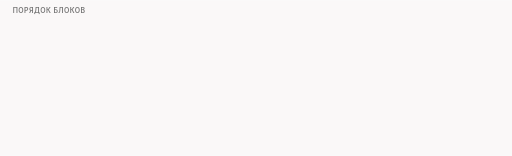
t = 0.00 s
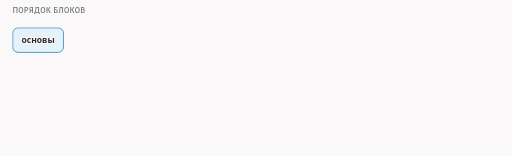
t = 1.54 s
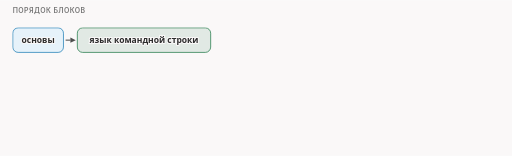
t = 3.43 s
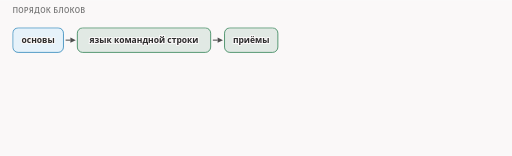
t = 5.03 s
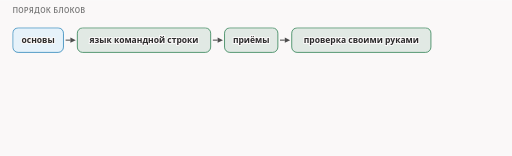
t = 6.54 s
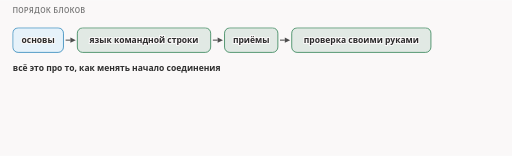
t = 8.34 s

The animated SVG that drew these frames (rendered in a browser with its animation timeline set to each time). Animation: 10 CSS @keyframes rules; frames cover the first 8.34 s, repeats indefinitely.

<svg xmlns="http://www.w3.org/2000/svg" class="v00-s19-order-chain" viewBox="0 0 960 292" width="960" height="292" role="img" aria-labelledby="v00-s19-order-chain-t v00-s19-order-chain-d">
<title id="v00-s19-order-chain-t">Порядок блоков курса</title>
<desc id="v00-s19-order-chain-d">Курс идёт сначала основы, затем язык командной строки, затем приёмы, затем проверка своими руками, и всё это про то, как менять начало соединения, а инструменты и устройство программы изнутри стоят после них.</desc>
<style>.v00-s19-order-chain{--fg:var(--dark,#2b2b2b);--fg2:var(--darkgray,#4e4e4e);--mute:var(--gray,#767676);--line:var(--lightgray,#d4d4d4);--acc:var(--secondary,#1f7fb5);--tint:var(--highlight,rgba(178,225,255,.28));--bg:var(--light,#faf8f8);--rej:#c4372b;--rejt:rgba(196,55,43,.10);--ok:#237a4b;--okt:rgba(35,122,75,.11);--amb:#a8610a;--ambt:rgba(168,97,10,.13)}
@media (prefers-color-scheme:dark){.v00-s19-order-chain{--fg:var(--dark,#ebebec);--fg2:var(--darkgray,#d4d4d4);--mute:var(--gray,#9a9a9a);--line:var(--lightgray,#4a474a);--acc:var(--secondary,#b2e1ff);--tint:var(--highlight,rgba(178,225,255,.14));--bg:var(--light,#161618);--rej:#ff8f80;--rejt:rgba(255,143,128,.14);--ok:#7fd9a1;--okt:rgba(127,217,161,.13);--amb:#f0b866;--ambt:rgba(240,184,102,.14)}}
.v00-s19-order-chain .bg{fill:var(--bg)}
.v00-s19-order-chain text{font-family:var(--bodyFont,'Source Sans 3'),system-ui,-apple-system,'Segoe UI',Roboto,sans-serif;font-size:16px;fill:var(--fg2);paint-order:stroke;stroke:var(--bg);stroke-width:4px;stroke-linejoin:round}
.v00-s19-order-chain .tk{font-weight:600;fill:var(--fg)}
.v00-s19-order-chain .sm{font-size:14.5px}
.v00-s19-order-chain .m{font-family:var(--codeFont,'JetBrains Mono'),ui-monospace,'Cascadia Code',Consolas,monospace;font-size:14.5px}
.v00-s19-order-chain .mk{font-family:var(--codeFont,'JetBrains Mono'),ui-monospace,'Cascadia Code',Consolas,monospace;font-size:14.5px;font-weight:600;fill:var(--fg)}
.v00-s19-order-chain .hx{font-family:var(--codeFont,'JetBrains Mono'),ui-monospace,'Cascadia Code',Consolas,monospace;font-size:14px;font-weight:600;fill:var(--fg);stroke:none}
.v00-s19-order-chain .ix{font-family:var(--codeFont,'JetBrains Mono'),ui-monospace,'Cascadia Code',Consolas,monospace;font-size:13px;fill:var(--mute);stroke:none}
.v00-s19-order-chain .big{font-size:22px}
.v00-s19-order-chain .ml{font-family:var(--codeFont,'JetBrains Mono'),ui-monospace,'Cascadia Code',Consolas,monospace;font-size:17px;font-weight:600;fill:var(--fg)}
.v00-s19-order-chain .cap{font-family:var(--headerFont,Inter),system-ui,-apple-system,'Segoe UI',Roboto,sans-serif;font-size:13px;font-weight:600;letter-spacing:.06em;text-transform:uppercase;fill:var(--mute)}
.v00-s19-order-chain .mu{fill:var(--mute)}.v00-s19-order-chain .fg{fill:var(--fg)}.v00-s19-order-chain .acc{fill:var(--acc)}.v00-s19-order-chain .rej{fill:var(--rej)}.v00-s19-order-chain .ok{fill:var(--ok)}.v00-s19-order-chain .amb{fill:var(--amb)}
.v00-s19-order-chain .c{text-anchor:middle}.v00-s19-order-chain .r{text-anchor:end}.v00-s19-order-chain .ns{stroke:none}
.v00-s19-order-chain .bx{fill:var(--bg);stroke:var(--line);stroke-width:1.4}
.v00-s19-order-chain .bxs{fill:var(--bg);stroke:var(--mute);stroke-width:1.4}
.v00-s19-order-chain .bxa{fill:var(--tint);stroke:var(--acc);stroke-width:1.4}
.v00-s19-order-chain .bxr{fill:var(--rejt);stroke:var(--rej);stroke-width:1.4}
.v00-s19-order-chain .bxo{fill:var(--okt);stroke:var(--ok);stroke-width:1.4}
.v00-s19-order-chain .bxb{fill:var(--ambt);stroke:var(--amb);stroke-width:1.4}
.v00-s19-order-chain .pl{fill:var(--bg);stroke:var(--fg);stroke-width:1.6}
.v00-s19-order-chain .fs{fill:var(--mute);fill-opacity:.22;stroke:none}
.v00-s19-order-chain .bxg{fill:var(--mute);fill-opacity:.2;stroke:var(--mute);stroke-width:1.4}
.v00-s19-order-chain .bxn{fill:none;stroke:var(--fg);stroke-width:2}
.v00-s19-order-chain .bxd{fill:none;stroke:var(--mute);stroke-width:1.3;stroke-dasharray:5 4}
.v00-s19-order-chain .fa{fill:var(--tint);stroke:none}.v00-s19-order-chain .fr{fill:var(--rejt);stroke:none}.v00-s19-order-chain .fb{fill:var(--ambt);stroke:none}.v00-s19-order-chain .fo{fill:var(--okt);stroke:none}
.v00-s19-order-chain .lm{fill:none;stroke:var(--mute);stroke-width:1.4}
.v00-s19-order-chain .lmd{fill:none;stroke:var(--mute);stroke-width:1.4;stroke-dasharray:5 4}
.v00-s19-order-chain .la{fill:none;stroke:var(--acc);stroke-width:2}
.v00-s19-order-chain .lf{fill:none;stroke:var(--fg2);stroke-width:2}
.v00-s19-order-chain .lr{fill:none;stroke:var(--rej);stroke-width:2.4}
.v00-s19-order-chain .lcut{fill:none;stroke:var(--rej);stroke-width:1.8;stroke-dasharray:6 4}
.v00-s19-order-chain .lb{fill:none;stroke:var(--amb);stroke-width:2}
.v00-s19-order-chain .lo{fill:none;stroke:var(--ok);stroke-width:2.4}
.v00-s19-order-chain .hf{fill:var(--fg2)}.v00-s19-order-chain .ha{fill:var(--acc)}.v00-s19-order-chain .hr{fill:var(--rej)}.v00-s19-order-chain .hm{fill:var(--mute)}.v00-s19-order-chain .hb{fill:var(--amb)}
.v00-s19-order-chain .fun{fill:var(--tint);stroke:var(--acc);stroke-width:1;stroke-opacity:.55}
.v00-s19-order-chain .lg{font-family:var(--codeFont,'JetBrains Mono'),ui-monospace,'Cascadia Code',Consolas,monospace;font-size:13px;fill:var(--fg2);stroke:none}
.v00-s19-order-chain .lgc{font-family:var(--codeFont,'JetBrains Mono'),ui-monospace,'Cascadia Code',Consolas,monospace;font-size:13px;fill:var(--acc);stroke:none}
.v00-s19-order-chain .lgl{font-family:var(--codeFont,'JetBrains Mono'),ui-monospace,'Cascadia Code',Consolas,monospace;font-size:13px;fill:var(--ok);stroke:none}
.v00-s19-order-chain .lgk{font-family:var(--codeFont,'JetBrains Mono'),ui-monospace,'Cascadia Code',Consolas,monospace;font-size:13px;font-weight:600;fill:var(--fg);stroke:none}
.v00-s19-order-chain .lgr{font-family:var(--codeFont,'JetBrains Mono'),ui-monospace,'Cascadia Code',Consolas,monospace;font-size:13px;font-weight:600;fill:var(--rej);stroke:none}
.v00-s19-order-chain .lga{font-family:var(--codeFont,'JetBrains Mono'),ui-monospace,'Cascadia Code',Consolas,monospace;font-size:13px;font-weight:600;fill:var(--ok);stroke:none}
.v00-s19-order-chain .dk{fill:var(--fg2);stroke:var(--fg);stroke-width:1.4}
.v00-s19-order-chain .inv{fill:var(--bg);stroke:none}
.v00-s19-order-chain .invm{fill:var(--bg);fill-opacity:.8;stroke:none}
.v00-s19-order-chain .gr{fill:var(--mute);fill-opacity:.12;stroke:var(--line);stroke-width:1.2}
.v00-s19-order-chain .a{animation-duration:28s;animation-timing-function:cubic-bezier(.3,.6,.25,1);animation-iteration-count:infinite;animation-fill-mode:both}
@media (prefers-reduced-motion:reduce){.v00-s19-order-chain .a{animation:none}.v00-s19-order-chain .tr{display:none}}
@keyframes v00-s19-order-chain-k1{0.0%{opacity:0}2.857%{opacity:0}4.464%{opacity:1}93.929%{opacity:1}96.071%{opacity:0}100%{opacity:0}}.v00-s19-order-chain .e1{animation-name:v00-s19-order-chain-k1}@keyframes v00-s19-order-chain-k2{0.0%{opacity:0}8.571%{opacity:0}10.179%{opacity:1}93.929%{opacity:1}96.071%{opacity:0}100%{opacity:0}}.v00-s19-order-chain .e2{animation-name:v00-s19-order-chain-k2}@keyframes v00-s19-order-chain-k3{0.0%{opacity:0}14.286%{opacity:0}15.893%{opacity:1}93.929%{opacity:1}96.071%{opacity:0}100%{opacity:0}}.v00-s19-order-chain .e3{animation-name:v00-s19-order-chain-k3}@keyframes v00-s19-order-chain-k4{0.0%{opacity:0}20.0%{opacity:0}21.607%{opacity:1}93.929%{opacity:1}96.071%{opacity:0}100%{opacity:0}}.v00-s19-order-chain .e4{animation-name:v00-s19-order-chain-k4}@keyframes v00-s19-order-chain-k5{0.0%{opacity:0}28.571%{opacity:0}30.179%{opacity:1}93.929%{opacity:1}96.071%{opacity:0}100%{opacity:0}}.v00-s19-order-chain .e5{animation-name:v00-s19-order-chain-k5}@keyframes v00-s19-order-chain-k6{0.0%{opacity:0}30.714%{opacity:0}32.321%{opacity:1}93.929%{opacity:1}96.071%{opacity:0}100%{opacity:0}}.v00-s19-order-chain .e6{animation-name:v00-s19-order-chain-k6}@keyframes v00-s19-order-chain-k7{0.0%{opacity:0}39.286%{opacity:0}40.893%{opacity:1}93.929%{opacity:1}96.071%{opacity:0}100%{opacity:0}}.v00-s19-order-chain .e7{animation-name:v00-s19-order-chain-k7}@keyframes v00-s19-order-chain-k8{0.0%{opacity:0}42.857%{opacity:0}44.464%{opacity:1}93.929%{opacity:1}96.071%{opacity:0}100%{opacity:0}}.v00-s19-order-chain .e8{animation-name:v00-s19-order-chain-k8}@keyframes v00-s19-order-chain-k9{0.0%{opacity:0}50.0%{opacity:0}51.607%{opacity:1}93.929%{opacity:1}96.071%{opacity:0}100%{opacity:0}}.v00-s19-order-chain .e9{animation-name:v00-s19-order-chain-k9}@keyframes v00-s19-order-chain-k10{0.0%{opacity:0}50.0%{opacity:0}51.607%{opacity:1}93.929%{opacity:1}96.071%{opacity:0}100%{opacity:0}}.v00-s19-order-chain .e10{animation-name:v00-s19-order-chain-k10}</style>
<rect class="bg" x="0" y="0" width="960" height="292"/>
<g><text class="cap" x="24" y="24">порядок блоков</text></g>
<g class="a e1"><rect class="bxa" x="24" y="52" width="95" height="46" rx="10"/><text class="tk c" x="71.5" y="81">основы</text></g>
<g class="a e2"><rect class="bxo" x="145" y="52" width="250" height="46" rx="10"/><text class="tk c" x="270" y="81">язык командной строки</text><path class="lf" d="M123 75L132.0 75.0"/><polygon class="hf" points="142,75 132.0,80.0 132.0,70.0"/></g>
<g class="a e3"><rect class="bxo" x="421" y="52" width="100" height="46" rx="10"/><text class="tk c" x="471" y="81">приёмы</text><path class="lf" d="M399 75L408.0 75.0"/><polygon class="hf" points="418,75 408.0,80.0 408.0,70.0"/></g>
<g class="a e4"><rect class="bxo" x="547" y="52" width="261" height="46" rx="10"/><text class="tk c" x="677.5" y="81">проверка своими руками</text><path class="lf" d="M525 75L534.0 75.0"/><polygon class="hf" points="544,75 534.0,80.0 534.0,70.0"/></g>
<g class="a e5"><text class="tk" x="24" y="132">всё это про то, как менять начало соединения</text></g>
<g class="a e6"><path class="lm" d="M24 106L24 114L808 114L808 106"/></g>
<g class="a e7"><text class="sm tk" x="24" y="180">после них, когда нужно или интересно:</text></g>
<g class="a e8"><rect class="bxg" x="24" y="194" width="300" height="46" rx="10"/><text class="tk c" x="174" y="223">инструменты</text><rect class="bxg" x="340" y="194" width="300" height="46" rx="10"/><text class="tk c" x="490" y="223">«под капотом»</text></g>
<g class="a e9"></g>
<g class="a e10"><text class="sm mu" x="24" y="270">порядок и зависимости между выпусками разберём в конце выпуска</text></g>
</svg>
